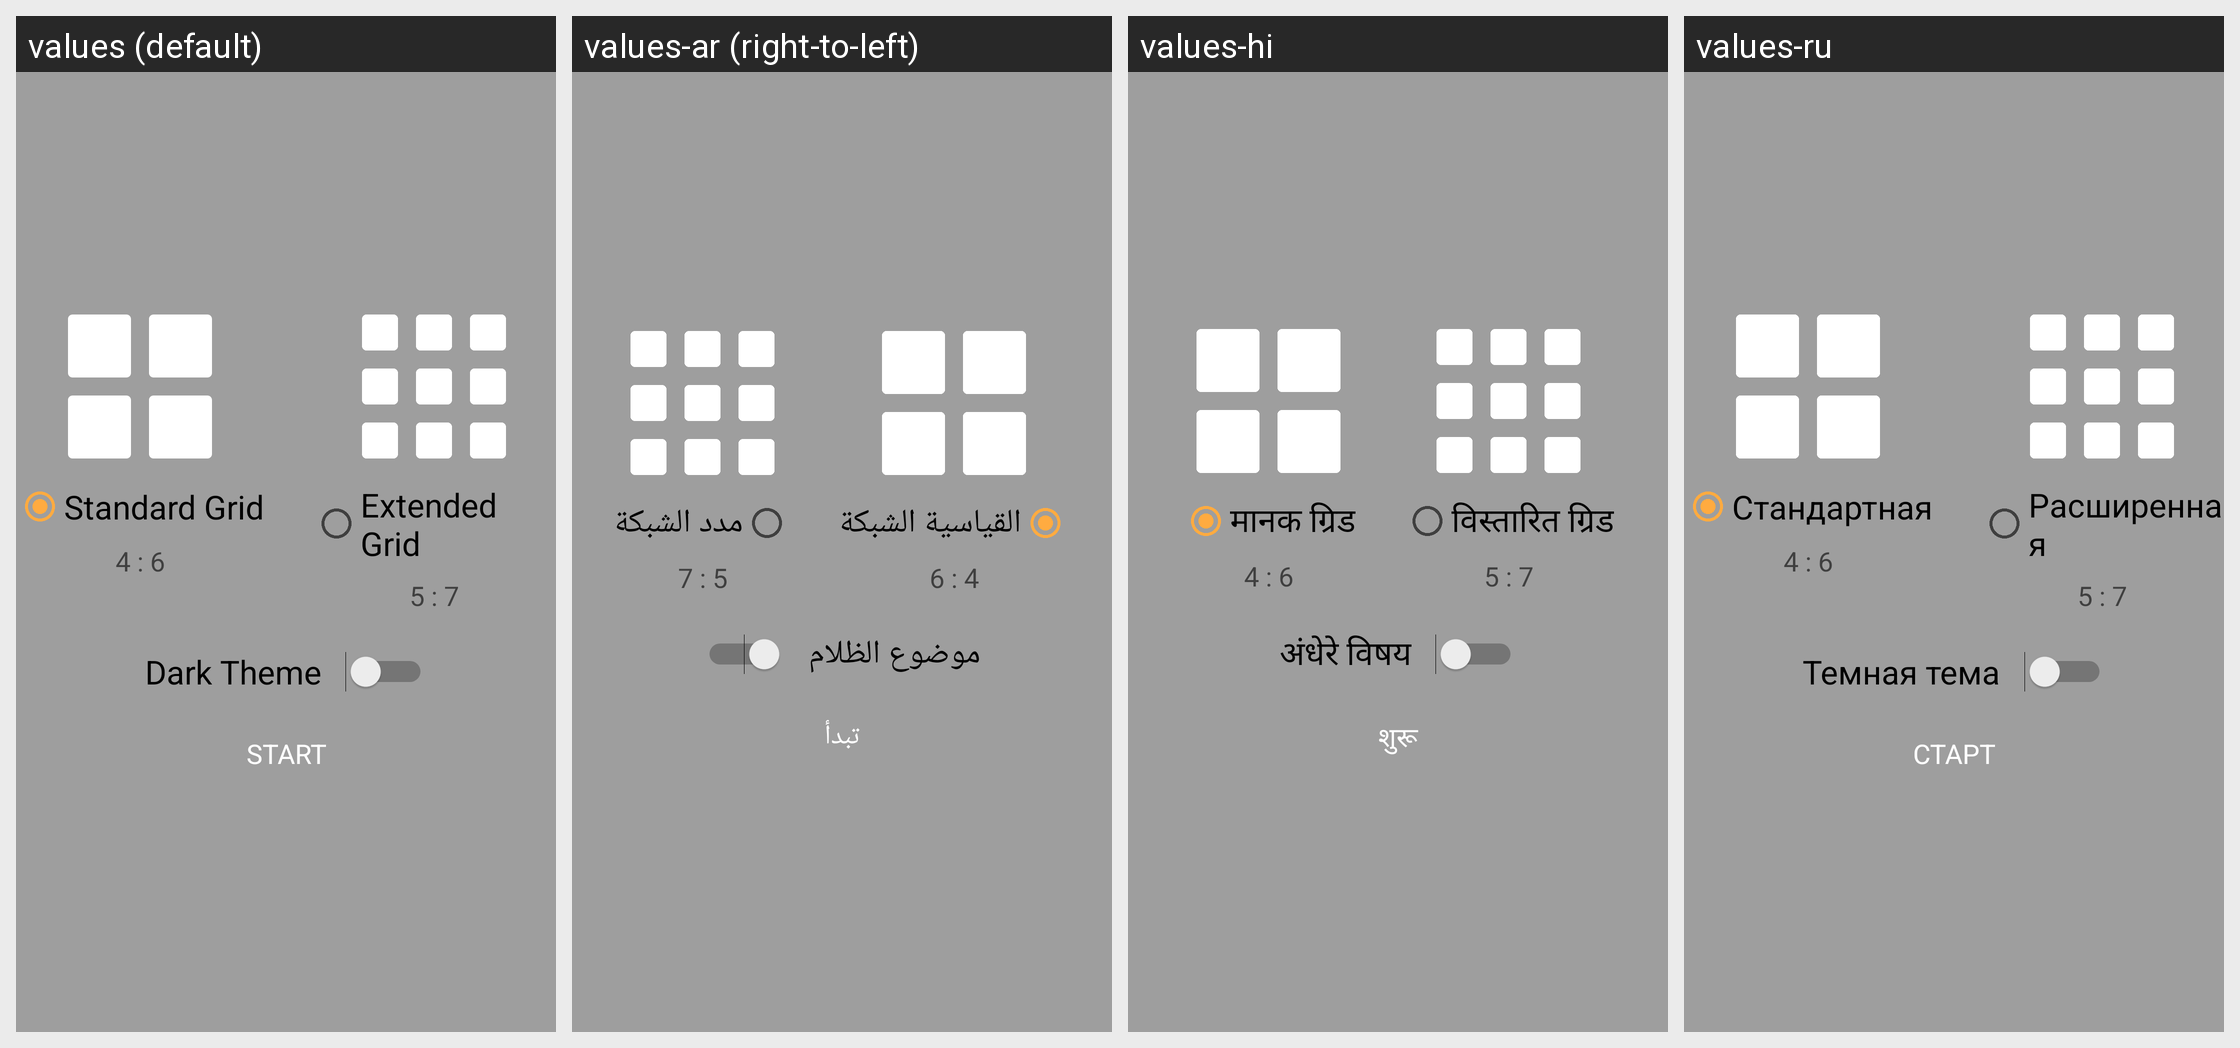

The same Android screen rendered under several of its app's locales, left to right. List the strings drawn on it with the default value and each locale's translation.
Android screen res/layout/welcome_prefs.xml rendered under 4 locales, left to right: values (default), values-ar (right-to-left), values-hi, values-ru. Device: Nexus 5 (rendered at 1080×1920; each locale shown at half size, 540×960, under a caption strip naming it); theme AppTheme.
Strings drawn on this screen, with the default value and each locale's value (text and hints the layout hard-codes, and strings that could not be matched under every locale, appear in the picture but are not listed):

standard_grid_text
  values: Standard Grid
  values-ar: القياسية الشبكة
  values-hi: मानक ग्रिड
  values-ru: Стандартная

standard_grid_size
  values: 4 : 6
  values-ar: 4 : 6  [not translated; the default value is used]
  values-hi: 4 : 6  [not translated; the default value is used]
  values-ru: 4 : 6  [not translated; the default value is used]

extended_grid_text
  values: Extended Grid
  values-ar: مدد الشبكة
  values-hi: विस्तारित ग्रिड
  values-ru: Расширенная

extended_grid_size
  values: 5 : 7
  values-ar: 5 : 7  [not translated; the default value is used]
  values-hi: 5 : 7  [not translated; the default value is used]
  values-ru: 5 : 7  [not translated; the default value is used]

dark_theme
  values: Dark Theme
  values-ar: موضوع الظلام
  values-hi: अंधेरे विषय
  values-ru: Темная тема

launch
  values: START
  values-ar: تبدأ
  values-hi: शुरू
  values-ru: СТАРТ
